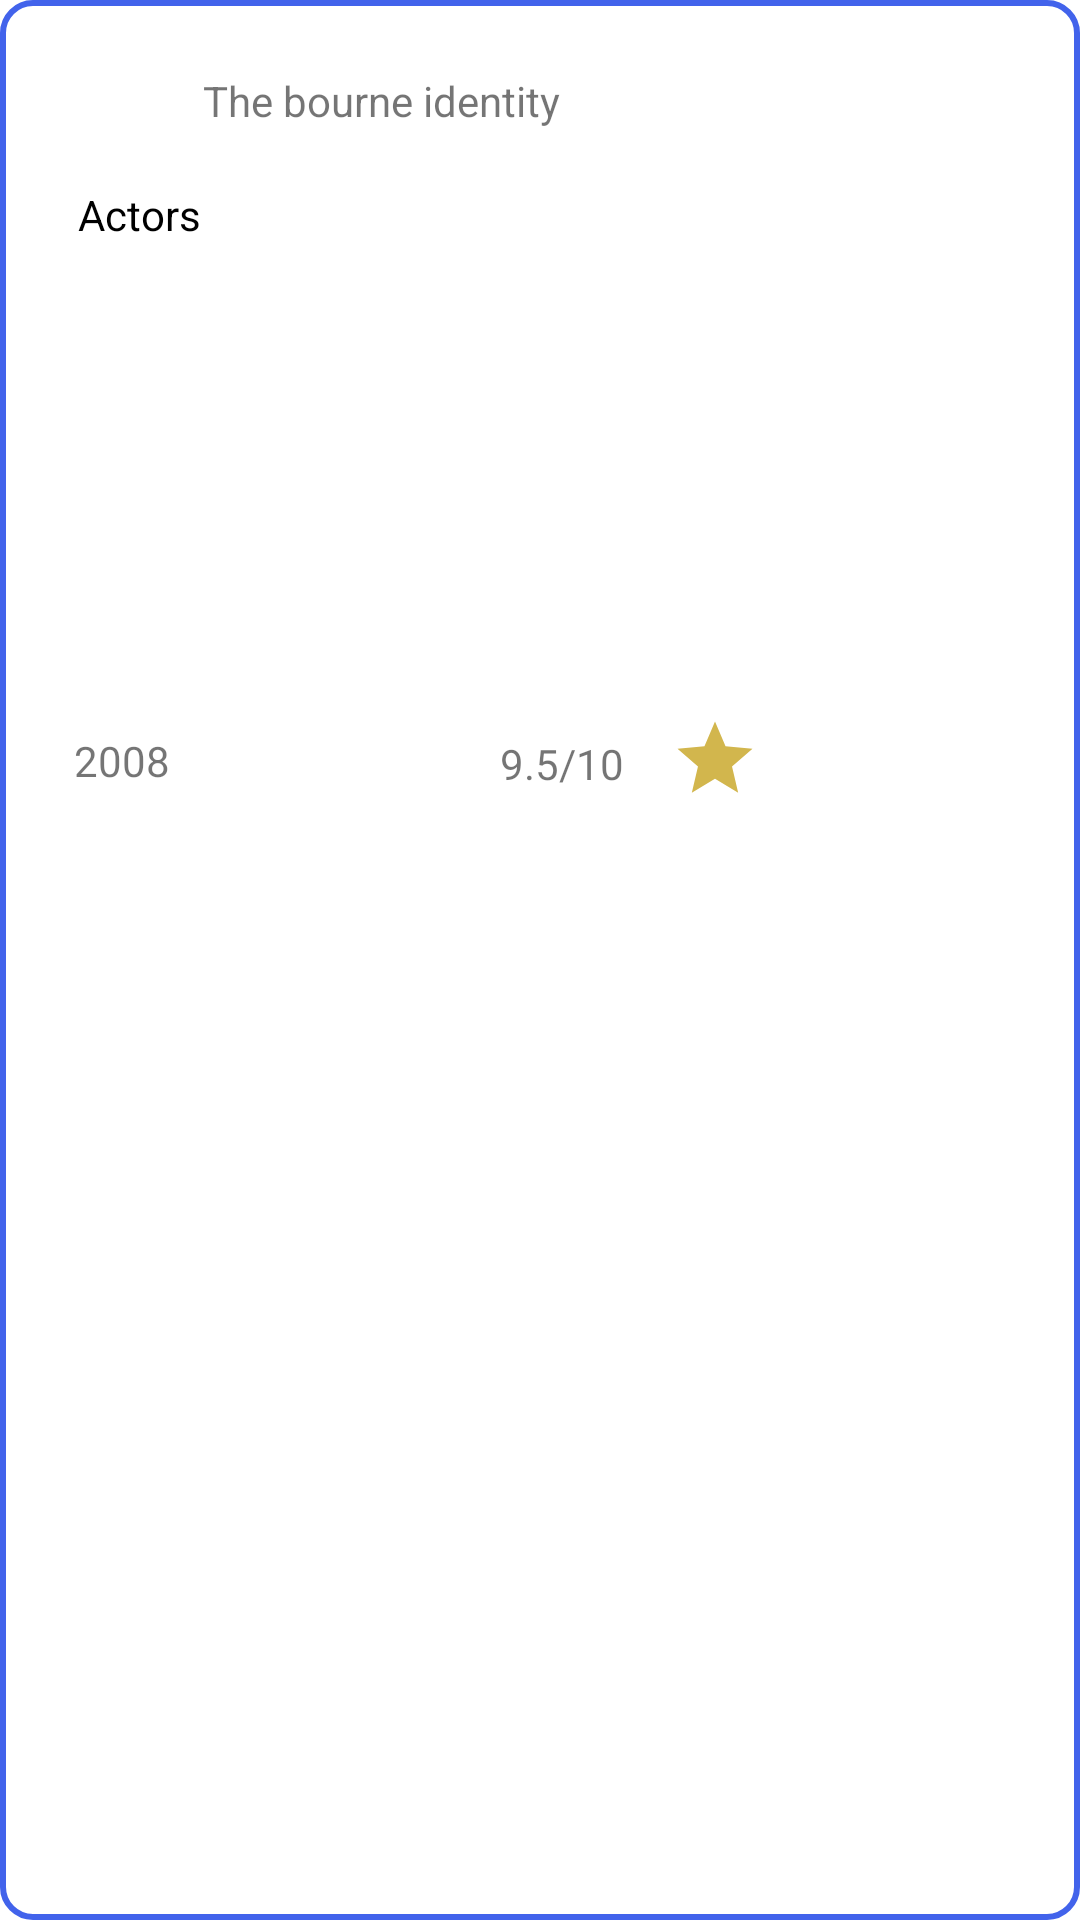

Layout XML and referenced resources for this Android screen:
<!-- AndroidManifest.xml: application theme Theme.TestMADDAFAKKA -->
<!-- res/layout/fragment_media_back.xml -->
<?xml version="1.0" encoding="utf-8"?>
<FrameLayout xmlns:android="http://schemas.android.com/apk/res/android"
    xmlns:app="http://schemas.android.com/apk/res-auto"
    xmlns:tools="http://schemas.android.com/tools"
    android:layout_width="260sp"
    android:layout_height="340sp"
    tools:context="com.filmster.application.view.MediaCardBackView"
    android:background="@drawable/layout_border">

    <androidx.constraintlayout.widget.ConstraintLayout
        android:layout_width="260sp"
        android:layout_height="340sp">

        <ImageView
            android:id="@+id/imageView"
            android:layout_width="30dp"
            android:layout_height="30dp"
            android:layout_marginTop="10dp"
            android:layout_marginEnd="17dp"
            android:isScrollContainer="true"
            app:layout_constraintEnd_toEndOf="parent"
            app:layout_constraintStart_toEndOf="@+id/aboutRating"
            app:layout_constraintTop_toBottomOf="@+id/aboutText"
            app:srcCompat="@drawable/ic_baseline_star_24" />

        <TextView
            android:id="@+id/aboutParagraph"
            android:layout_width="wrap_content"
            android:layout_height="wrap_content"
            android:layout_marginStart="8dp"
            android:layout_marginTop="16dp"
            android:textColor="@color/black"
            android:textSize="20sp"
            app:layout_constraintStart_toStartOf="parent"
            app:layout_constraintTop_toTopOf="parent"
            tools:ignore="TextContrastCheck"
            tools:text="@string/About" />

        <TextView
            android:id="@+id/aboutText"
            android:layout_width="207dp"
            android:layout_height="166dp"
            android:layout_marginStart="16dp"
            android:layout_marginTop="19dp"
            android:layout_marginEnd="37dp"
            android:text="@string/actors"
            android:textColor="@color/black"
            app:layout_constraintEnd_toEndOf="parent"
            app:layout_constraintStart_toStartOf="parent"
            app:layout_constraintTop_toBottomOf="@+id/aboutParagraph" />

        <TextView
            android:id="@+id/aboutYear"
            android:layout_width="wrap_content"
            android:layout_height="wrap_content"
            android:layout_marginStart="18dp"
            android:layout_marginTop="16dp"
            android:layout_marginEnd="90dp"
            android:text="@string/movieYear"
            app:layout_constraintEnd_toStartOf="@+id/aboutRating"
            app:layout_constraintHorizontal_bias="0.545"
            app:layout_constraintStart_toStartOf="parent"
            app:layout_constraintTop_toBottomOf="@+id/aboutText" />

        <TextView
            android:id="@+id/aboutRating"
            android:layout_width="57dp"
            android:layout_height="19dp"
            android:layout_marginStart="20dp"
            android:layout_marginTop="17dp"
            android:layout_marginEnd="50dp"
            android:text="@string/movieRating"
            app:layout_constraintEnd_toEndOf="parent"
            app:layout_constraintStart_toEndOf="@+id/aboutYear"
            app:layout_constraintTop_toBottomOf="@+id/aboutText" />

        <TextView
            android:id="@+id/aboutTitle"
            android:layout_width="wrap_content"
            android:layout_height="wrap_content"
            android:layout_marginStart="53dp"
            android:layout_marginTop="24dp"
            android:layout_marginEnd="87dp"
            android:text="@string/movieTitle"
            app:layout_constraintEnd_toEndOf="parent"
            app:layout_constraintStart_toEndOf="@+id/aboutParagraph"
            app:layout_constraintTop_toTopOf="parent" />

    </androidx.constraintlayout.widget.ConstraintLayout>

</FrameLayout>
<!-- resources referenced by this layout -->
<resources>
  <color name="black">#FF000000</color>
  <!-- drawable ic_baseline_star_24 (drawable) -->
  <vector android:height="24dp" android:tint="#D2B64D"
      android:viewportHeight="24" android:viewportWidth="24"
      android:width="24dp" xmlns:android="http://schemas.android.com/apk/res/android">
      <path android:fillColor="@android:color/white" android:pathData="M12,17.27L18.18,21l-1.64,-7.03L22,9.24l-7.19,-0.61L12,2 9.19,8.63 2,9.24l5.46,4.73L5.82,21z"/>
  </vector>
  <!-- drawable layout_border (drawable) -->
  <?xml version="1.0" encoding="UTF-8"?>
  <shape xmlns:android="http://schemas.android.com/apk/res/android">
      <solid android:color="#FFFFFF"/>
      <stroke android:width="2sp" android:color="#4263EB" />
      <corners android:radius="10sp"/>
      <padding android:left="10dp" android:top="0sp" android:right="0sp" android:bottom="0sp"/>
  </shape>
  <string name="About">About</string>
  <string name="actors">Actors</string>
  <string name="movieRating">9.5/10</string>
  <string name="movieTitle">The bourne identity</string>
  <string name="movieYear">2008</string>
  <style name="Theme.TestMADDAFAKKA" parent="Theme.MaterialComponents.DayNight.NoActionBar">
          
          <item name="colorPrimary">@color/purple_700</item>
          <item name="colorPrimaryVariant">@color/purple_700</item>
          <item name="colorOnPrimary">@color/white</item>
          
          <item name="colorSecondary">@color/teal_200</item>
          <item name="colorSecondaryVariant">@color/teal_700</item>
          <item name="colorOnSecondary">@color/black</item>
          
          <item name="android:statusBarColor" tools:targetApi="l">?attr/colorPrimaryVariant</item>
          
      </style>
  <color name="purple_700">#FF3700B3</color>
  <color name="white">#FFFFFFFF</color>
  <color name="teal_200">#FF03DAC5</color>
  <color name="teal_700">#FF018786</color>
</resources>
